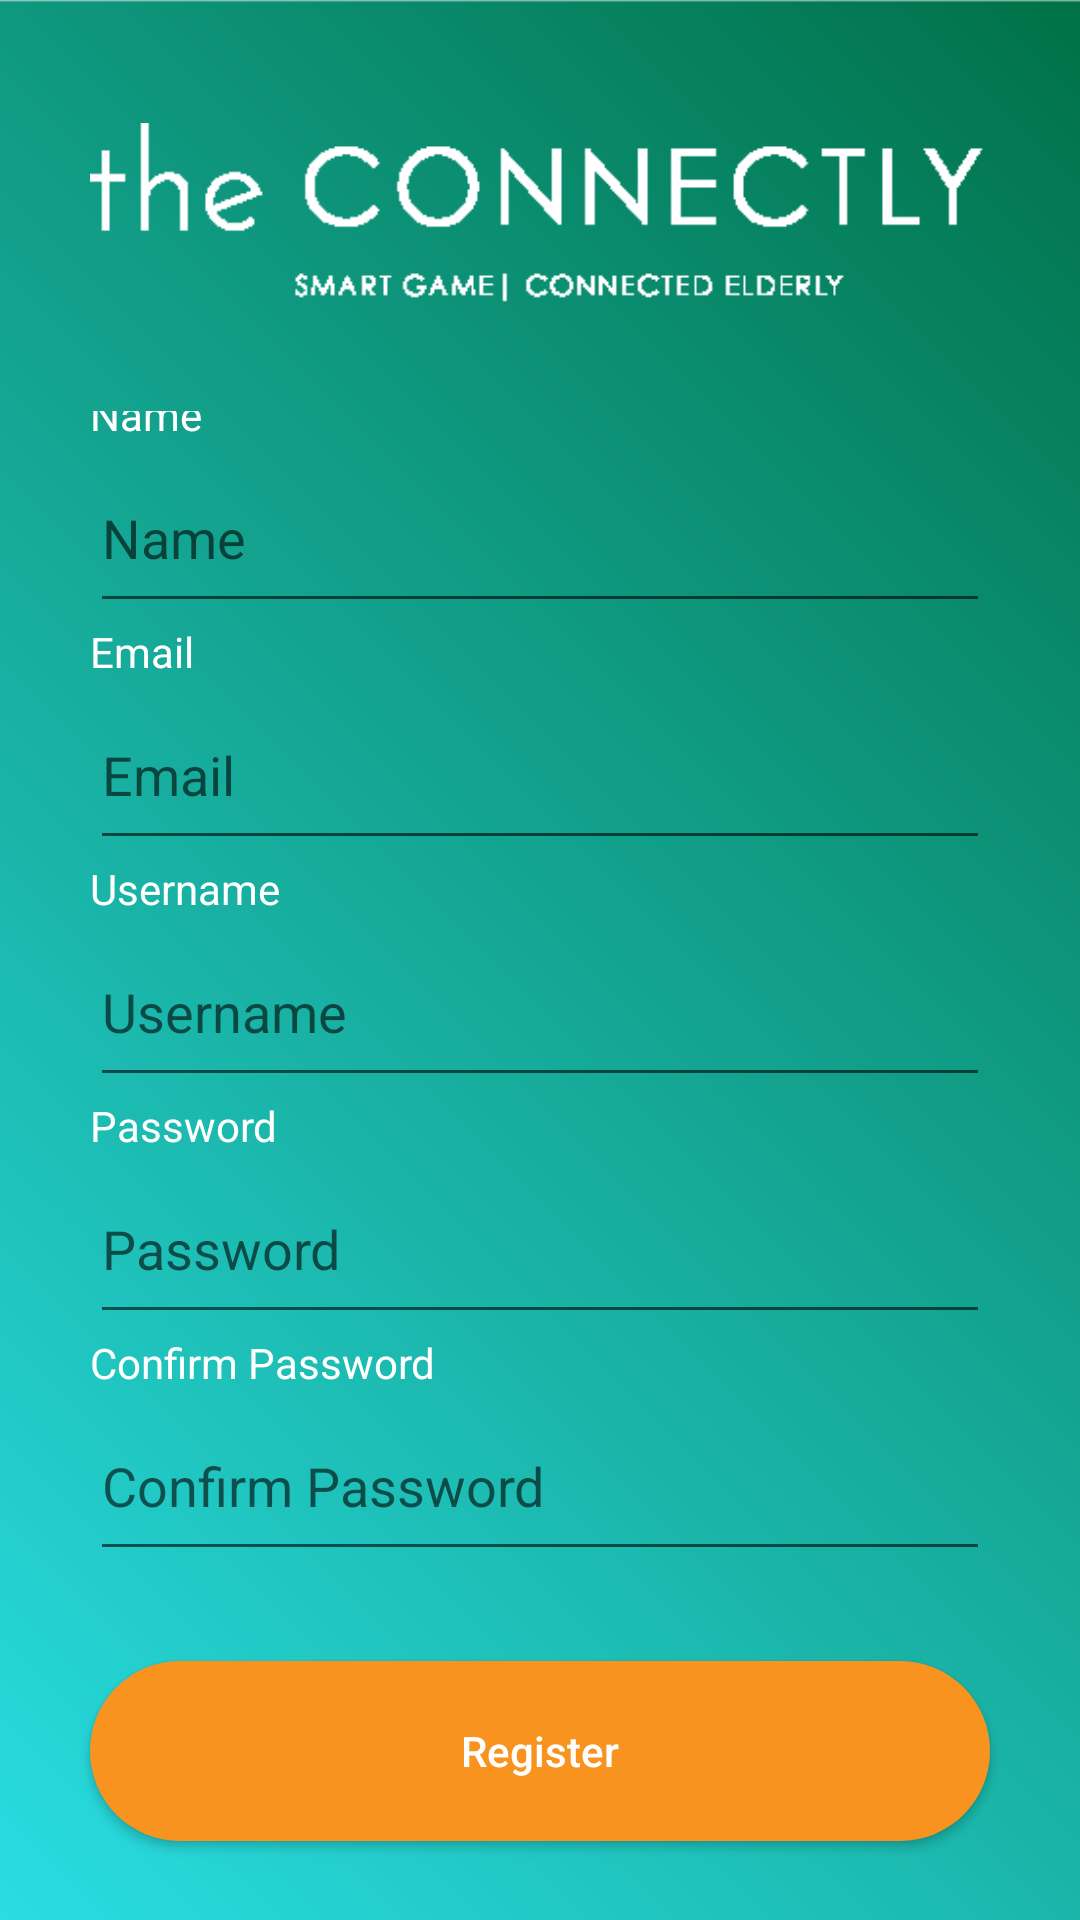

Write the Android layout XML for this screen, with the resource values it uses.
<!-- AndroidManifest.xml: application theme AppTheme -->
<!-- res/layout/activity_register.xml -->
<?xml version="1.0" encoding="utf-8"?>

<LinearLayout xmlns:android="http://schemas.android.com/apk/res/android"
    xmlns:app="http://schemas.android.com/apk/res-auto"
    xmlns:tools="http://schemas.android.com/tools"
    android:layout_width="match_parent"
    android:layout_height="match_parent"
    android:orientation="vertical"
    tools:context=".Register"
    android:background="@drawable/background">

    <ImageView
        android:id="@+id/imageView3"
        android:layout_gravity="center"
        android:layout_width="300dp"
        android:layout_height="wrap_content"
        android:layout_marginTop="25dp"
        app:srcCompat="@drawable/logo" />

    <LinearLayout
        android:layout_width="match_parent"
        android:layout_height="match_parent"
        android:gravity="center"
        android:layout_margin="20dp"
        android:orientation="vertical"
        >

        <TextView
            android:id="@+id/textView4"
            android:layout_width="@dimen/answerBtn_width"
            android:layout_height="wrap_content"
            android:text="Name"
            android:textColor="#fff" />

        <EditText
            android:id="@+id/etName"
            android:layout_width="@dimen/answerBtn_width"
            android:layout_height="@dimen/answerBtn_height"
            android:ems="12"
            android:hint="Name"
            android:inputType="textPersonName"
            android:textColor="#fff" />

        <TextView
            android:id="@+id/textView5"
            android:layout_width="@dimen/answerBtn_width"
            android:layout_height="wrap_content"
            android:text="Email"
            android:textColor="#fff" />

        <EditText
            android:id="@+id/etEmail"
            android:layout_width="@dimen/answerBtn_width"
            android:layout_height="@dimen/answerBtn_height"
            android:ems="12"
            android:hint="Email"
            android:inputType="textEmailAddress"
            android:textColor="#fff" />

        <TextView
            android:id="@+id/textView"
            android:layout_width="@dimen/answerBtn_width"
            android:layout_height="wrap_content"
            android:textColor="#fff"
            android:text="Username" />

        <EditText
            android:id="@+id/etUsername"
            android:layout_width="@dimen/answerBtn_width"
            android:layout_height="@dimen/answerBtn_height"
            android:ems="12"
            android:hint="Username"
            android:textColor="#fff"
            android:inputType="textPersonName" />

        <TextView
            android:id="@+id/textView2"
            android:layout_width="@dimen/answerBtn_width"
            android:layout_height="wrap_content"
            android:textColor="#fff"
            android:text="Password" />

        <EditText
            android:id="@+id/etPassword"
            android:layout_width="@dimen/answerBtn_width"
            android:layout_height="@dimen/answerBtn_height"
            android:ems="12"
            android:hint="Password"
            android:textColor="#fff"
            android:inputType="textPassword" />
        <TextView
            android:id="@+id/textView3"
            android:layout_width="@dimen/answerBtn_width"
            android:layout_height="wrap_content"
            android:textColor="#fff"
            android:text="Confirm Password" />

        <EditText
            android:id="@+id/etPassword2"
            android:layout_width="@dimen/answerBtn_width"
            android:layout_height="@dimen/answerBtn_height"
            android:ems="12"
            android:hint="Confirm Password"
            android:textColor="#fff"
            android:inputType="textPassword" />

        <Button
            android:id="@+id/registerBtn"
            android:layout_width="@dimen/answerBtn_width"
            android:layout_height="@dimen/answerBtn_height"
            android:layout_marginTop="30dp"
            android:layout_marginBottom="15dp"
            android:background="@drawable/shape"
            android:text="Register"
            android:textAllCaps="false"
            android:textColor="#fff" />

    </LinearLayout>

</LinearLayout>
<!-- resources referenced by this layout -->
<resources>
  <dimen name="answerBtn_height">60dp</dimen>
  <dimen name="answerBtn_width">300dp</dimen>
  <!-- drawable background: png bitmap (drawable, 23576 bytes) -->
  <!-- drawable logo: png bitmap (drawable, 1795 bytes) -->
  <!-- drawable shape (drawable-v24) -->
  <?xml version="1.0" encoding="utf-8"?>
  
  <shape xmlns:android="http://schemas.android.com/apk/res/android"
      android:shape="rectangle">
      <solid android:color="#f7931e" />
      <corners android:radius="30dp" />
  </shape>
  <style name="AppTheme" parent="Theme.AppCompat.Light.NoActionBar">
          
          <item name="colorPrimary">@color/colorPrimary</item>
          <item name="colorPrimaryDark">@color/colorPrimaryDark</item>
          <item name="colorAccent">@color/colorAccent</item>
      </style>
  <!-- not gathered from this repository: default colours our renderer supplied (Android Studio template values) -->
  <color name="colorPrimary">#FF6200EE</color>
  <color name="colorPrimaryDark">#FF3700B3</color>
  <color name="colorAccent">#FF03DAC5</color>
</resources>
